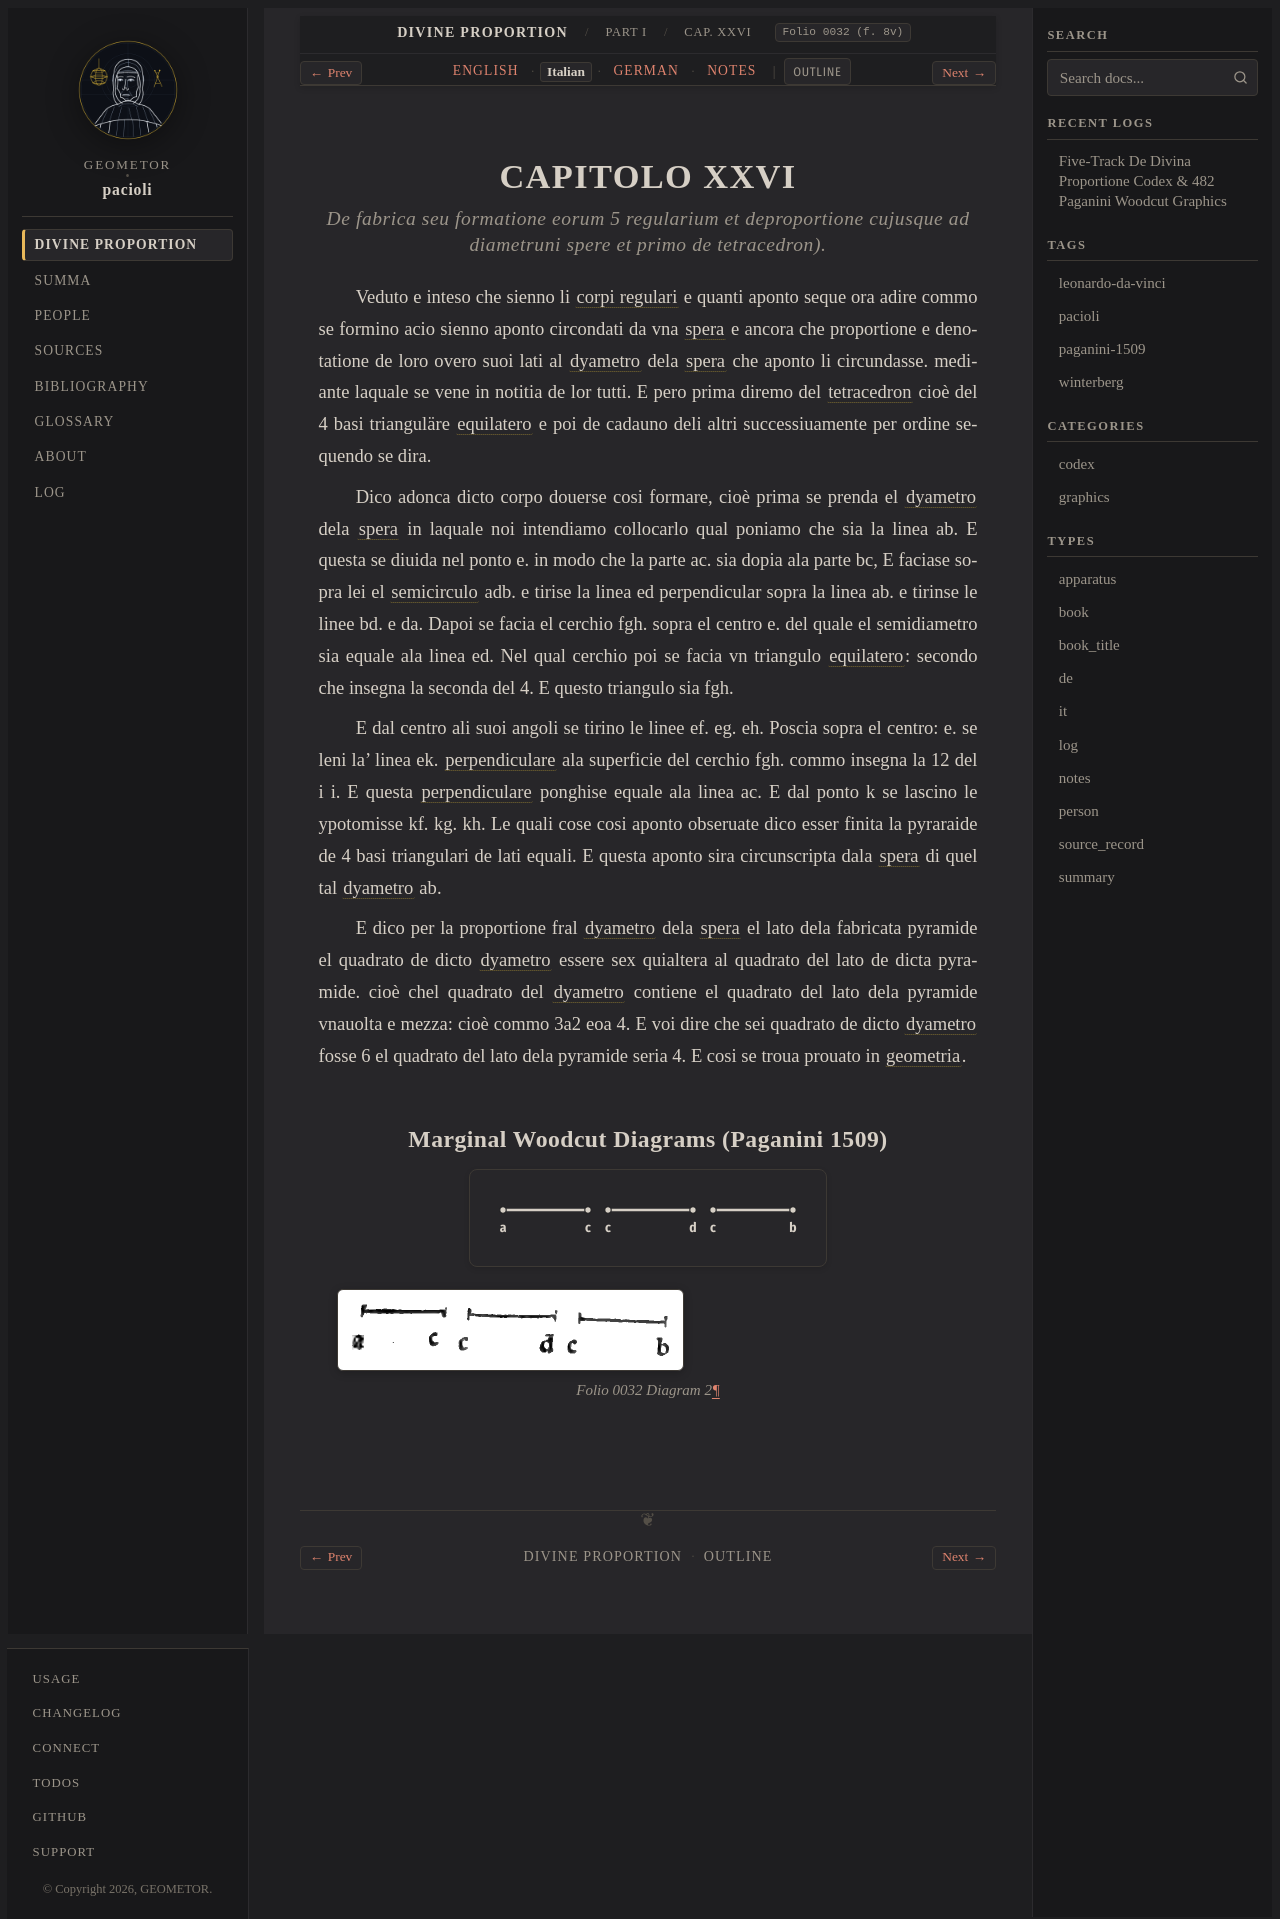

repository: geometor/pacioli · page: de_divina_proportione/compendio/cap_26/it.html · generator: sphinx

:type: it
:tracks: English: index | Italian: it | German: de | Notes: notes
:layout: book
:canonical_id: Cap. XXVI
:folio: 0032 (f. 8v)

.. _compendio-cap_26-it:

CAPITOLO XXVI
=============

.. rubric:: De fabrica seu formatione eorum 5 regularium et deproportione cujusque ad diametruni spere et primo de tetracedron).

.. folio:: 0032 (f. 8v)

Veduto e inteso che sienno li :term:`corpi regulari <corpi-regulari>` e quanti aponto seque ora adire commo se formino acio sienno aponto circondati da vna :term:`spera <spera>` e ancora che proportione e denotatione de loro overo suoi lati al :term:`dyametro <dyametro>` dela :term:`spera <spera>` che aponto li circundasse. mediante laquale se vene in notitia de lor tutti. E pero prima diremo del :term:`tetracedron <tetrahedron>` cioè del 4 basi trianguläre :term:`equilatero <equilatero>` e poi de cadauno deli altri successiuamente per ordine sequendo se dira.

Dico adonca dicto corpo douerse cosi formare, cioè prima se prenda el :term:`dyametro <dyametro>` dela :term:`spera <spera>` in laquale noi intendiamo collocarlo qual poniamo che sia la linea ab. E questa se diuida nel ponto e. in modo che la parte ac. sia dopia ala parte bc, E faciase sopra lei el :term:`semicirculo <semicirculo>` adb. e tirise la linea ed perpendicular sopra la linea ab. e tirinse le linee bd. e da. Dapoi se facia el cerchio fgh. sopra el centro e. del quale el semidiametro sia equale ala linea ed. Nel qual cerchio poi se facia vn triangulo :term:`equilatero <equilatero>`: secondo che insegna la seconda del 4. E questo triangulo sia fgh.

E dal centro ali suoi angoli se tirino le linee ef. eg. eh. Poscia sopra el centro: e. se leni la' linea ek. :term:`perpendiculare <catheto>` ala superficie del cerchio fgh. commo insegna la 12 del i i. E questa :term:`perpendiculare <catheto>` ponghise equale ala linea ac. E dal ponto k se lascino le ypotomisse kf. kg. kh. Le quali cose cosi aponto obseruate dico esser finita la pyraraide de 4 basi triangulari de lati equali. E questa aponto sira circunscripta dala :term:`spera <spera>` di quel tal :term:`dyametro <dyametro>` ab.

E dico per la proportione fral :term:`dyametro <dyametro>` dela :term:`spera <spera>` el lato dela fabricata pyramide el quadrato de dicto :term:`dyametro <dyametro>` essere sex quialtera al quadrato del lato de dicta pyramide. cioè chel quadrato del :term:`dyametro <dyametro>` contiene el quadrato del lato dela pyramide vnauolta e mezza: cioè commo 3a2 eoa 4. E voi dire che sei quadrato de dicto :term:`dyametro <dyametro>` fosse 6 el quadrato del lato dela pyramide seria 4. E cosi se troua prouato in :term:`geometria <geometria>`.

Marginal Woodcut Diagrams (Paganini 1509)
-----------------------------------------

.. picture:: 0032.g2.svg
   :alt: Calibrated vector diagram for 0032.g2.png

.. figure:: 0032.g2.png
   :align: center

   Folio 0032 Diagram 2
